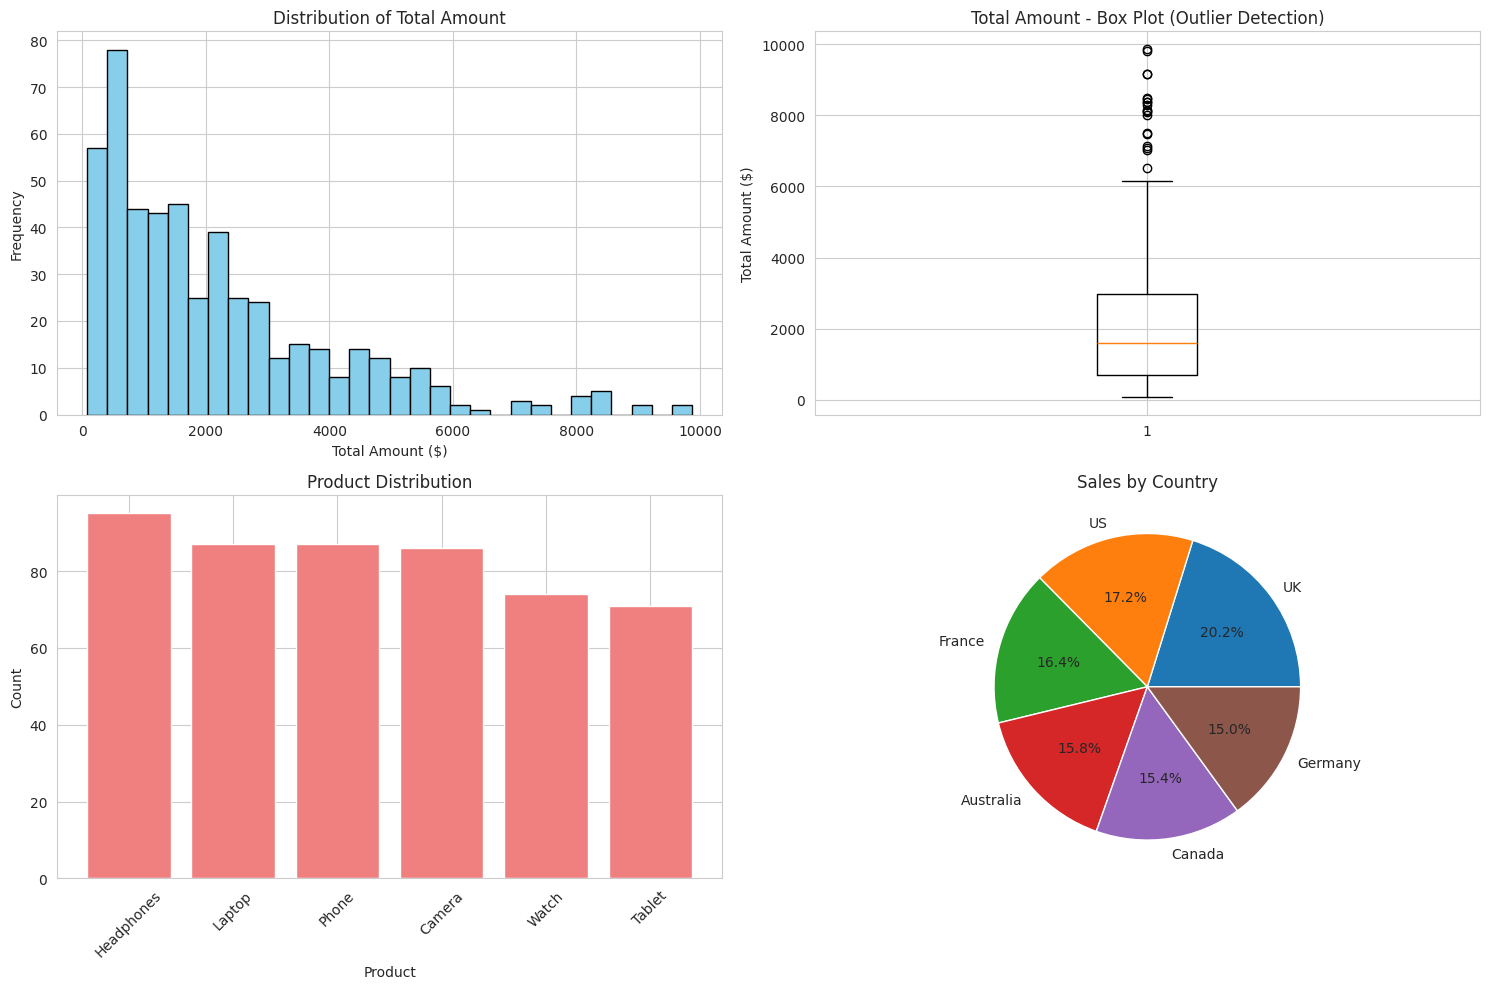

Generate this figure with matplotlib: (Note: this script raises an exception after producing the figure.)
"""
Exploratory Data Analysis (EDA) Demo
=====================================
A beginner-friendly demonstration of EDA techniques:
- Univariate Analysis (single variable)
- Bivariate Analysis (two variables)
- Multivariate Analysis (multiple variables)
- Data visualization and pattern discovery

"""

import pandas as pd
import numpy as np
import matplotlib.pyplot as plt
import seaborn as sns
from datetime import datetime, timedelta
import warnings
warnings.filterwarnings('ignore')

# Set visualization style
sns.set_style('whitegrid')
plt.rcParams['figure.figsize'] = (10, 6)

# ============================================================================
# GENERATE SAMPLE E-COMMERCE DATASET
# ============================================================================
# Creating a realistic dataset for EDA practice
# ============================================================================

def generate_ecommerce_data(n_records=500):
    """
    Generate sample e-commerce dataset for EDA practice
    Includes: sales, customers, products, and geographic data
    """
    np.random.seed(42)  # For reproducibility

    # Product categories and price ranges
    products = {
        'Laptop': (800, 2000),
        'Phone': (400, 1200),
        'Tablet': (300, 900),
        'Headphones': (50, 300),
        'Watch': (100, 500),
        'Camera': (500, 1500)
    }

    countries = ['US', 'UK', 'Canada', 'Australia', 'Germany', 'France']
    payment_methods = ['Credit Card', 'PayPal', 'Debit Card', 'Bank Transfer']

    data = []
    base_date = datetime.now() - timedelta(days=365)

    for i in range(n_records):
        product = np.random.choice(list(products.keys()))
        price_range = products[product]

        # Generate correlated data (higher price � higher quantity)
        base_price = np.random.uniform(price_range[0], price_range[1])
        quantity = np.random.poisson(2) + 1  # Most orders are 1-3 items

        # Add some seasonality (more sales in Nov-Dec)
        days_offset = np.random.randint(0, 365)
        order_date = base_date + timedelta(days=days_offset)

        # Introduce some missing values (realistic data quality issue)
        age = np.random.randint(18, 70) if np.random.random() > 0.05 else None
        rating = np.random.randint(1, 6) if np.random.random() > 0.1 else None

        data.append({
            'order_id': f'ORD{i:05d}',
            'customer_id': f'CUST{np.random.randint(1, 200):04d}',
            'product': product,
            'category': 'Electronics',
            'quantity': quantity,
            'unit_price': round(base_price, 2),
            'total_amount': round(base_price * quantity, 2),
            'country': np.random.choice(countries),
            'payment_method': np.random.choice(payment_methods),
            'customer_age': age,
            'rating': rating,
            'order_date': order_date,
            'is_weekend': order_date.weekday() >= 5
        })

    return pd.DataFrame(data)


# ============================================================================
# STEP 1: DATA COLLECTION & UNDERSTANDING
# ============================================================================
# First step in EDA: Load data and understand its structure
# ============================================================================

def step1_data_understanding(df):
    """
    Step 1: Understand your dataset structure
    - What data do we have?
    - What are the data types?
    - How much data is there?
    """
    print("=" * 80)
    print("STEP 1: DATA UNDERSTANDING".center(80))
    print("=" * 80)

    print("\n[1.1] Dataset Shape")
    print(f"Rows: {df.shape[0]:,}")
    print(f"Columns: {df.shape[1]}")

    print("\n[1.2] First Few Records")
    print(df.head())

    print("\n[1.3] Data Types")
    print(df.dtypes)

    print("\n[1.4] Dataset Info")
    print(df.info())

    print("\n[1.5] Memory Usage")
    print(f"Total memory: {df.memory_usage(deep=True).sum() / 1024:.2f} KB")


# ============================================================================
# STEP 2: DATA QUALITY ASSESSMENT
# ============================================================================
# Identify missing values, duplicates, and data quality issues
# ============================================================================

def step2_data_quality(df):
    """
    Step 2: Assess data quality
    - Missing values
    - Duplicate records
    - Data inconsistencies
    """
    print("\n" + "=" * 80)
    print("STEP 2: DATA QUALITY ASSESSMENT".center(80))
    print("=" * 80)

    print("\n[2.1] Missing Values Analysis")
    missing = df.isnull().sum()
    missing_pct = (df.isnull().sum() / len(df)) * 100
    missing_df = pd.DataFrame({
        'Missing_Count': missing,
        'Percentage': missing_pct
    }).sort_values('Missing_Count', ascending=False)
    print(missing_df[missing_df['Missing_Count'] > 0])

    print("\n[2.2] Duplicate Records")
    duplicates = df.duplicated().sum()
    print(f"Number of duplicate rows: {duplicates}")

    print("\n[2.3] Data Quality Summary")
    total_cells = df.shape[0] * df.shape[1]
    missing_cells = df.isnull().sum().sum()
    print(f"Data Completeness: {((total_cells - missing_cells) / total_cells * 100):.2f}%")


# ============================================================================
# STEP 3: UNIVARIATE ANALYSIS
# ============================================================================
# Analyze ONE variable at a time
# - Numerical: mean, median, distribution, outliers
# - Categorical: frequency, mode
# ============================================================================

def step3_univariate_analysis(df):
    """
    Step 3: Univariate Analysis - Analyze each variable individually
    """
    print("\n" + "=" * 80)
    print("STEP 3: UNIVARIATE ANALYSIS".center(80))
    print("=" * 80)

    # ========================================================================
    # 3.1 Numerical Variables Analysis
    # ========================================================================
    print("\n[3.1] Numerical Variables - Descriptive Statistics")
    numerical_cols = df.select_dtypes(include=[np.number]).columns
    print(df[numerical_cols].describe())

    print("\n[3.2] Distribution Analysis")
    print("\nTotal Amount Statistics:")
    print(f"  Mean: ${df['total_amount'].mean():,.2f}")
    print(f"  Median: ${df['total_amount'].median():,.2f}")
    print(f"  Std Dev: ${df['total_amount'].std():,.2f}")
    print(f"  Min: ${df['total_amount'].min():,.2f}")
    print(f"  Max: ${df['total_amount'].max():,.2f}")

    # ========================================================================
    # 3.3 Categorical Variables Analysis
    # ========================================================================
    print("\n[3.3] Categorical Variables - Frequency Distribution")

    print("\nProduct Distribution:")
    print(df['product'].value_counts())

    print("\nCountry Distribution:")
    print(df['country'].value_counts())

    print("\nPayment Method Distribution:")
    print(df['payment_method'].value_counts())

    # ========================================================================
    # 3.4 Visualization (if running in interactive mode)
    # ========================================================================
    print("\n[3.4] Creating Univariate Visualizations...")

    fig, axes = plt.subplots(2, 2, figsize=(15, 10))

    # Histogram for numerical variable
    axes[0, 0].hist(df['total_amount'].dropna(), bins=30, color='skyblue', edgecolor='black')
    axes[0, 0].set_title('Distribution of Total Amount')
    axes[0, 0].set_xlabel('Total Amount ($)')
    axes[0, 0].set_ylabel('Frequency')

    # Box plot for outlier detection
    axes[0, 1].boxplot(df['total_amount'].dropna())
    axes[0, 1].set_title('Total Amount - Box Plot (Outlier Detection)')
    axes[0, 1].set_ylabel('Total Amount ($)')

    # Bar chart for categorical variable
    product_counts = df['product'].value_counts()
    axes[1, 0].bar(product_counts.index, product_counts.values, color='lightcoral')
    axes[1, 0].set_title('Product Distribution')
    axes[1, 0].set_xlabel('Product')
    axes[1, 0].set_ylabel('Count')
    axes[1, 0].tick_params(axis='x', rotation=45)

    # Pie chart for proportions
    country_counts = df['country'].value_counts()
    axes[1, 1].pie(country_counts.values, labels=country_counts.index, autopct='%1.1f%%')
    axes[1, 1].set_title('Sales by Country')

    plt.tight_layout()
    plt.savefig('images/univariate_analysis.png', dpi=300, bbox_inches='tight')
    print(" Saved: images/univariate_analysis.png")
    plt.close()


# ============================================================================
# STEP 4: BIVARIATE ANALYSIS
# ============================================================================
# Analyze relationships between TWO variables
# - Numerical vs Numerical: correlation, scatter plots
# - Categorical vs Numerical: group comparisons
# - Categorical vs Categorical: cross-tabulation
# ============================================================================

def step4_bivariate_analysis(df):
    """
    Step 4: Bivariate Analysis - Analyze relationships between two variables
    """
    print("\n" + "=" * 80)
    print("STEP 4: BIVARIATE ANALYSIS".center(80))
    print("=" * 80)

    # ========================================================================
    # 4.1 Numerical vs Numerical: Correlation Analysis
    # ========================================================================
    print("\n[4.1] Correlation Analysis (Numerical Variables)")
    numerical_cols = ['quantity', 'unit_price', 'total_amount', 'customer_age']
    correlation_matrix = df[numerical_cols].corr()
    print(correlation_matrix)

    print("\n[4.2] Key Correlations:")
    print(f"Quantity vs Total Amount: {df['quantity'].corr(df['total_amount']):.3f}")
    print(f"Unit Price vs Total Amount: {df['unit_price'].corr(df['total_amount']):.3f}")

    # ========================================================================
    # 4.3 Categorical vs Numerical: Group Comparisons
    # ========================================================================
    print("\n[4.3] Group Comparisons (Categorical vs Numerical)")

    print("\nAverage Total Amount by Product:")
    print(df.groupby('product')['total_amount'].agg(['mean', 'median', 'count']).sort_values('mean', ascending=False))

    print("\nAverage Total Amount by Country:")
    print(df.groupby('country')['total_amount'].agg(['mean', 'median', 'count']).sort_values('mean', ascending=False))

    # ========================================================================
    # 4.4 Categorical vs Categorical: Cross-tabulation
    # ========================================================================
    print("\n[4.4] Cross-tabulation (Categorical vs Categorical)")

    print("\nProduct vs Country Cross-tab:")
    crosstab = pd.crosstab(df['product'], df['country'])
    print(crosstab)

    # ========================================================================
    # 4.5 Visualization
    # ========================================================================
    print("\n[4.5] Creating Bivariate Visualizations...")

    fig, axes = plt.subplots(2, 2, figsize=(15, 10))

    # Scatter plot: Numerical vs Numerical
    axes[0, 0].scatter(df['unit_price'], df['total_amount'], alpha=0.5, color='blue')
    axes[0, 0].set_title('Unit Price vs Total Amount')
    axes[0, 0].set_xlabel('Unit Price ($)')
    axes[0, 0].set_ylabel('Total Amount ($)')

    # Correlation heatmap
    sns.heatmap(correlation_matrix, annot=True, cmap='coolwarm', center=0,
                ax=axes[0, 1], fmt='.2f', square=True)
    axes[0, 1].set_title('Correlation Heatmap')

    # Box plot: Categorical vs Numerical
    df.boxplot(column='total_amount', by='product', ax=axes[1, 0])
    axes[1, 0].set_title('Total Amount by Product')
    axes[1, 0].set_xlabel('Product')
    axes[1, 0].set_ylabel('Total Amount ($)')
    plt.sca(axes[1, 0])
    plt.xticks(rotation=45)

    # Grouped bar chart
    product_country = df.groupby(['product', 'country'])['total_amount'].sum().unstack()
    product_country.plot(kind='bar', ax=axes[1, 1], width=0.8)
    axes[1, 1].set_title('Total Sales by Product and Country')
    axes[1, 1].set_xlabel('Product')
    axes[1, 1].set_ylabel('Total Sales ($)')
    axes[1, 1].legend(title='Country', bbox_to_anchor=(1.05, 1))
    plt.sca(axes[1, 1])
    plt.xticks(rotation=45)

    plt.tight_layout()
    plt.savefig('images/bivariate_analysis.png', dpi=300, bbox_inches='tight')
    print(" Saved: images/bivariate_analysis.png")
    plt.close()


# ============================================================================
# STEP 5: MULTIVARIATE ANALYSIS
# ============================================================================
# Analyze relationships among THREE or more variables
# - Identify complex patterns and interactions
# ============================================================================

def step5_multivariate_analysis(df):
    """
    Step 5: Multivariate Analysis - Analyze multiple variables together
    """
    print("\n" + "=" * 80)
    print("STEP 5: MULTIVARIATE ANALYSIS".center(80))
    print("=" * 80)

    # ========================================================================
    # 5.1 Multiple Group Analysis
    # ========================================================================
    print("\n[5.1] Multi-dimensional Group Analysis")

    print("\nAverage Sales by Product, Country, and Payment Method:")
    multi_group = df.groupby(['product', 'country', 'payment_method'])['total_amount'].agg(['mean', 'count'])
    print(multi_group.sort_values('mean', ascending=False).head(10))

    # ========================================================================
    # 5.2 Time-based Analysis
    # ========================================================================
    print("\n[5.2] Time-based Patterns")

    df['month'] = df['order_date'].dt.month
    df['day_of_week'] = df['order_date'].dt.day_name()

    print("\nSales by Month:")
    monthly_sales = df.groupby('month')['total_amount'].agg(['sum', 'mean', 'count'])
    print(monthly_sales)

    print("\nWeekend vs Weekday Sales:")
    print(df.groupby('is_weekend')['total_amount'].agg(['sum', 'mean', 'count']))

    # ========================================================================
    # 5.3 Visualization
    # ========================================================================
    print("\n[5.3] Creating Multivariate Visualizations...")

    fig, axes = plt.subplots(2, 2, figsize=(15, 10))

    # Time series
    monthly_totals = df.groupby('month')['total_amount'].sum()
    axes[0, 0].plot(monthly_totals.index, monthly_totals.values, marker='o', linewidth=2)
    axes[0, 0].set_title('Monthly Sales Trend')
    axes[0, 0].set_xlabel('Month')
    axes[0, 0].set_ylabel('Total Sales ($)')
    axes[0, 0].grid(True)

    # Scatter plot with hue (3 variables)
    for product in df['product'].unique():
        product_data = df[df['product'] == product]
        axes[0, 1].scatter(product_data['unit_price'], product_data['quantity'],
                          label=product, alpha=0.6, s=50)
    axes[0, 1].set_title('Unit Price vs Quantity by Product')
    axes[0, 1].set_xlabel('Unit Price ($)')
    axes[0, 1].set_ylabel('Quantity')
    axes[0, 1].legend()

    # Heatmap: Product vs Country
    product_country_pivot = df.pivot_table(values='total_amount',
                                           index='product',
                                           columns='country',
                                           aggfunc='sum')
    sns.heatmap(product_country_pivot, annot=True, fmt='.0f', cmap='YlGnBu', ax=axes[1, 0])
    axes[1, 0].set_title('Total Sales: Product vs Country')

    # Multiple box plots
    df.boxplot(column='total_amount', by=['product', 'is_weekend'], ax=axes[1, 1])
    axes[1, 1].set_title('Sales Distribution: Product vs Weekend')
    axes[1, 1].set_xlabel('Product, Weekend')
    axes[1, 1].set_ylabel('Total Amount ($)')
    plt.sca(axes[1, 1])
    plt.xticks(rotation=45)

    plt.tight_layout()
    plt.savefig('images/multivariate_analysis.png', dpi=300, bbox_inches='tight')
    print(" Saved: images/multivariate_analysis.png")
    plt.close()


# ============================================================================
# STEP 6: KEY INSIGHTS & PATTERNS
# ============================================================================
# Summarize findings and actionable insights
# ============================================================================

def step6_insights(df):
    """
    Step 6: Extract Key Insights from EDA
    """
    print("\n" + "=" * 80)
    print("STEP 6: KEY INSIGHTS & PATTERNS".center(80))
    print("=" * 80)

    print("\n[6.1] Business Insights")

    # Top performing products
    top_product = df.groupby('product')['total_amount'].sum().sort_values(ascending=False).head(1)
    print(f"\n Top Product: {top_product.index[0]} (${top_product.values[0]:,.2f} in sales)")

    # Best market
    top_country = df.groupby('country')['total_amount'].sum().sort_values(ascending=False).head(1)
    print(f" Best Market: {top_country.index[0]} (${top_country.values[0]:,.2f} in sales)")

    # Average order value
    avg_order = df['total_amount'].mean()
    print(f" Average Order Value: ${avg_order:,.2f}")

    # Customer demographics
    avg_age = df['customer_age'].mean()
    print(f" Average Customer Age: {avg_age:.1f} years")

    # Payment preferences
    top_payment = df['payment_method'].value_counts().head(1)
    print(f" Most Popular Payment: {top_payment.index[0]} ({top_payment.values[0]} orders)")

    # Weekend effect
    weekend_avg = df[df['is_weekend']]['total_amount'].mean()
    weekday_avg = df[~df['is_weekend']]['total_amount'].mean()
    diff_pct = ((weekend_avg - weekday_avg) / weekday_avg) * 100
    print(f" Weekend vs Weekday: {diff_pct:+.1f}% difference")

    print("\n[6.2] Data Quality Insights")
    missing_pct = (df.isnull().sum().sum() / (df.shape[0] * df.shape[1])) * 100
    print(f" Overall Data Completeness: {100 - missing_pct:.1f}%")

    print("\n[6.3] Recommendations")
    print("  1. Focus marketing efforts on top-performing products")
    print("  2. Expand presence in high-revenue markets")
    print("  3. Investigate weekend sales patterns for optimization")
    print("  4. Address missing data in customer_age and rating fields")
    print("  5. Consider targeted promotions for underperforming products")


# ============================================================================
# MAIN EXECUTION
# ============================================================================

if __name__ == "__main__":
    print("\n" + "=" * 80)
    print(" EXPLORATORY DATA ANALYSIS (EDA) DEMONSTRATION ".center(80))
    print("=" * 80)
    print("\nWhat is EDA?")
    print("EDA is the process of analyzing datasets to summarize their main")
    print("characteristics, often using visual methods. It helps to:")
    print("  • Understand data structure and quality")
    print("  • Identify patterns, trends, and anomalies")
    print("  • Detect outliers and missing values")
    print("  • Test assumptions and hypotheses")
    print("  • Guide feature engineering for machine learning")

    # Generate sample data
    print("\n[SETUP] Generating sample e-commerce dataset...")
    df = generate_ecommerce_data(500)
    print(f" Generated {len(df)} records")

    # Execute EDA steps
    step1_data_understanding(df)
    step2_data_quality(df)
    step3_univariate_analysis(df)
    step4_bivariate_analysis(df)
    step5_multivariate_analysis(df)
    step6_insights(df)

    # Save processed data
    df.to_csv('eda_sample_data.csv', index=False)
    print("\n" + "=" * 80)
    print(" EDA COMPLETE ".center(80))
    print("=" * 80)
    print("\nOutput Files Generated:")
    print("  • eda_sample_data.csv - Sample dataset")
    print("  • images/univariate_analysis.png - Single variable visualizations")
    print("  • images/bivariate_analysis.png - Two variable relationships")
    print("  • images/multivariate_analysis.png - Multiple variable patterns")

    print("\nKey Takeaways:")
    print("  • Always start with data understanding and quality checks")
    print("  • Use univariate analysis to understand individual variables")
    print("  • Use bivariate analysis to find relationships between pairs")
    print("  • Use multivariate analysis for complex pattern discovery")
    print("  • Visualizations are crucial for identifying patterns")

    print("\nNext Steps:")
    print("  • Learn advanced visualization with Seaborn and Plotly")
    print("  • Explore automated EDA tools (ydata-profiling)")
    print("  • Practice with real-world datasets (Kaggle, UCI)")
    print("  • Study feature engineering techniques")
